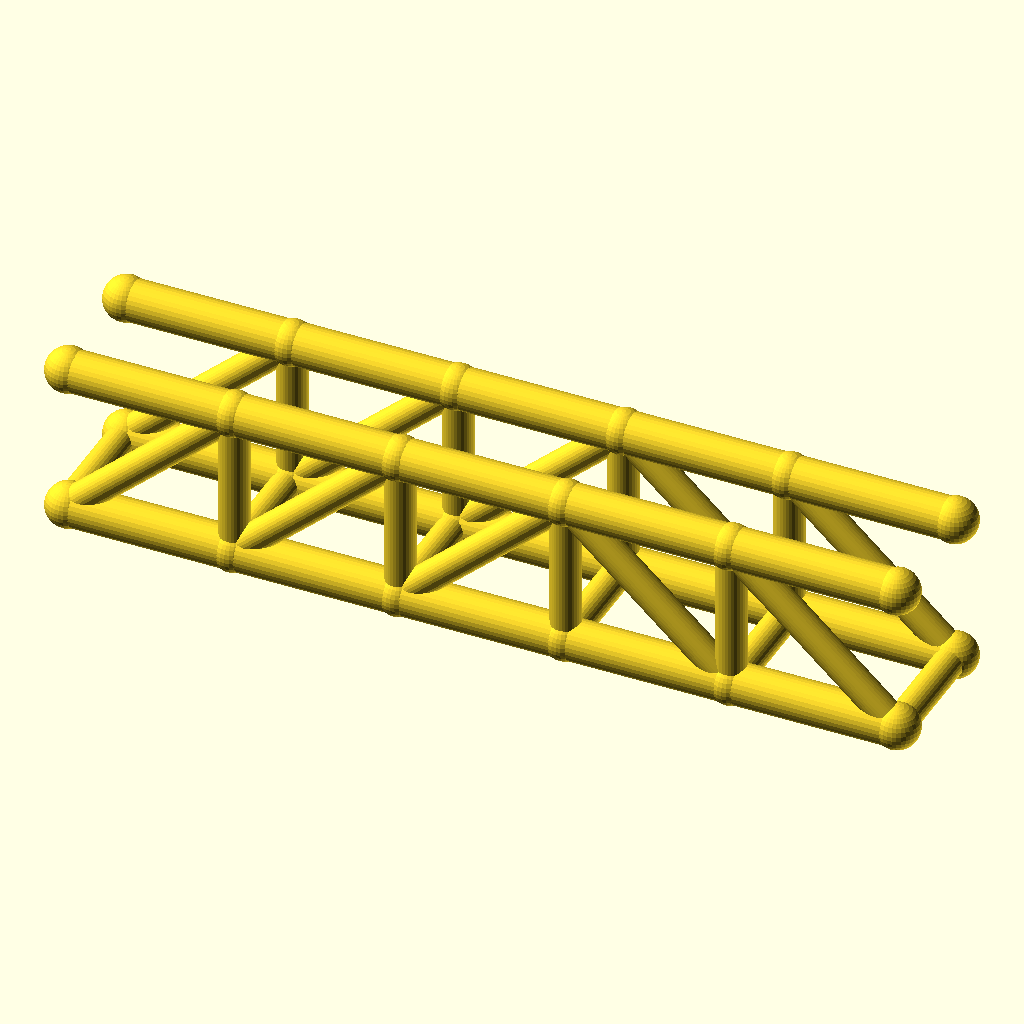
Cell 1: rendered with the file's own defaults.
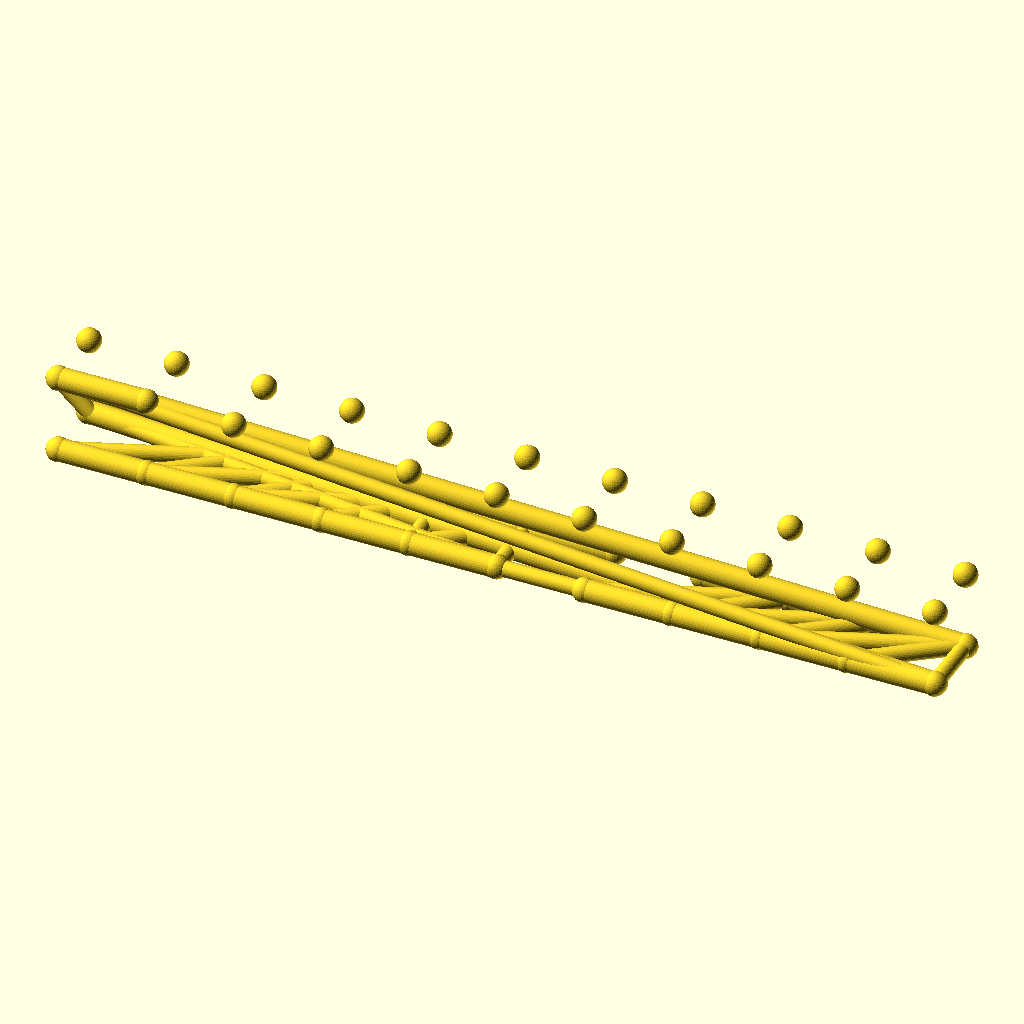
Cell 2: the same model with panels = 10.
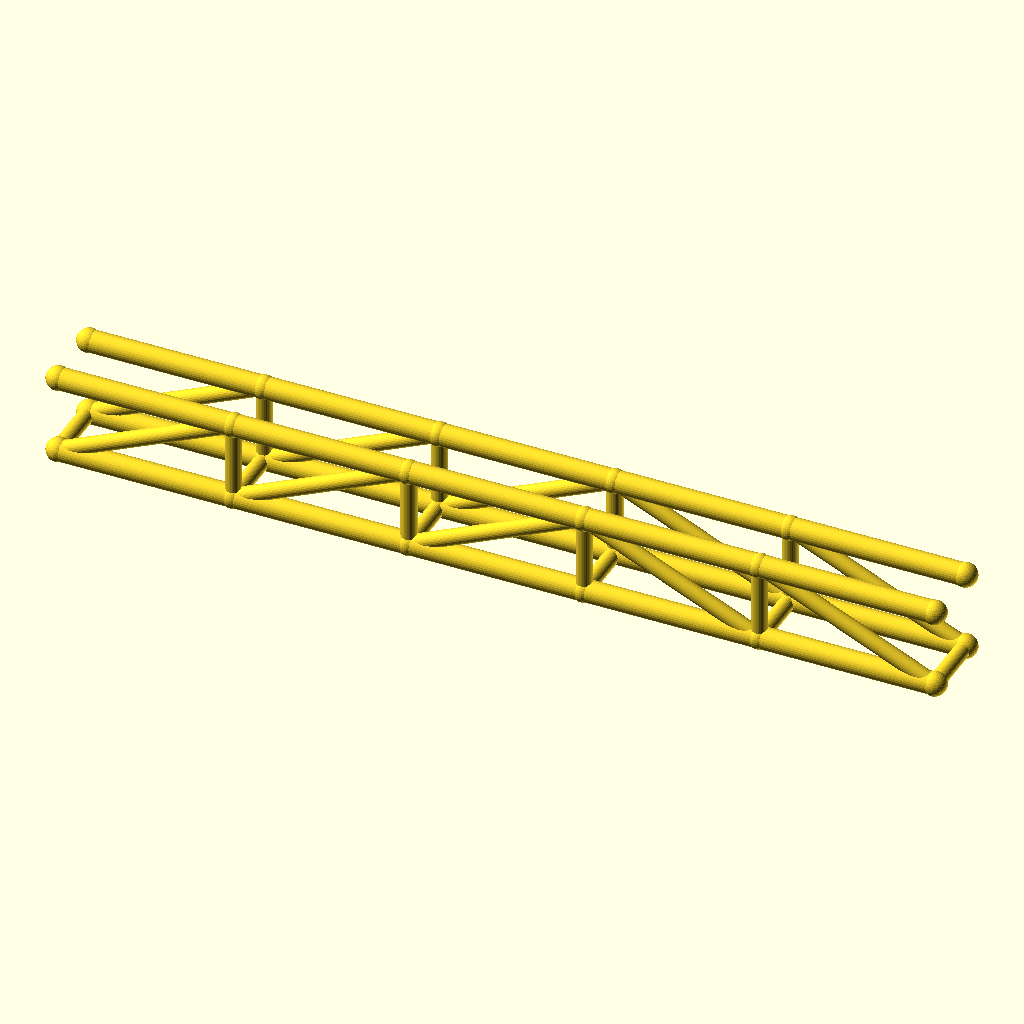
Cell 3 — panel_p set to 80, the other parameters unchanged.
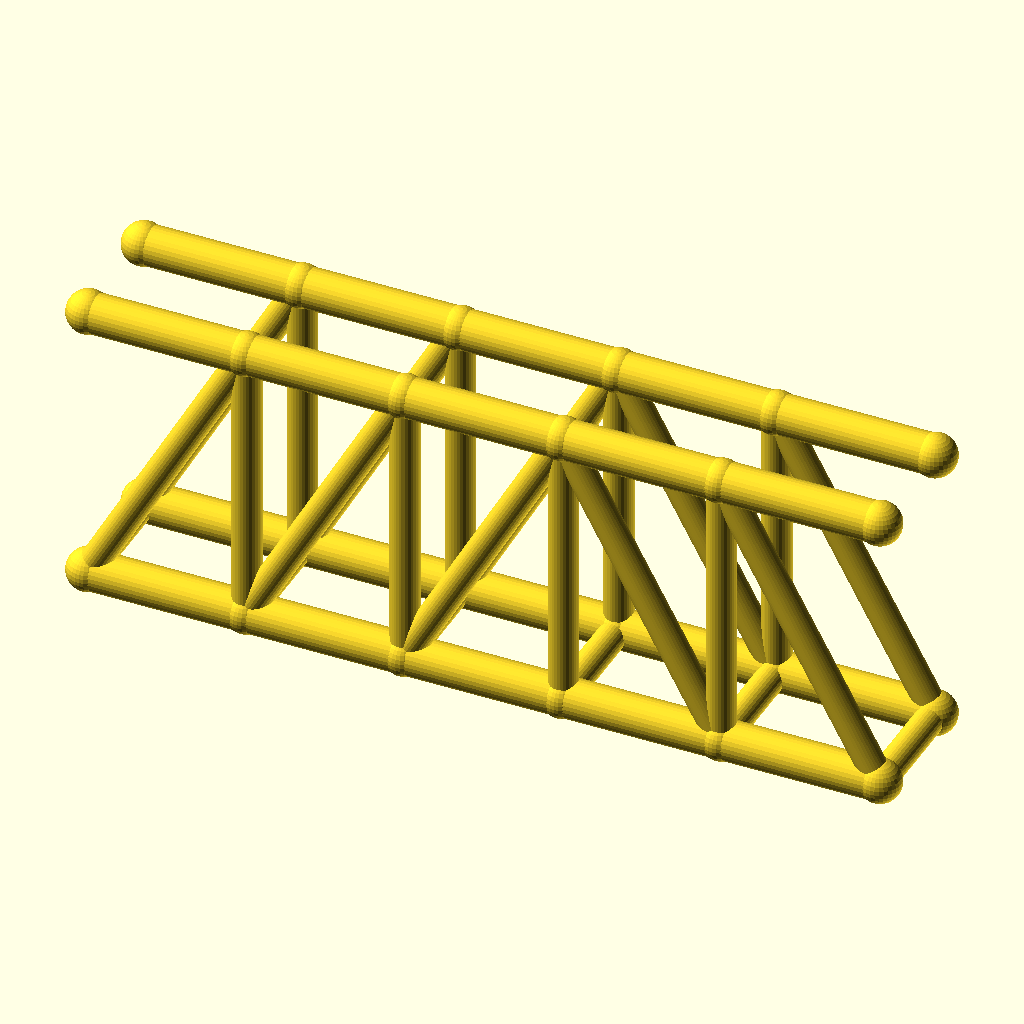
Cell 4 — truss_h set to 72, the other parameters unchanged.
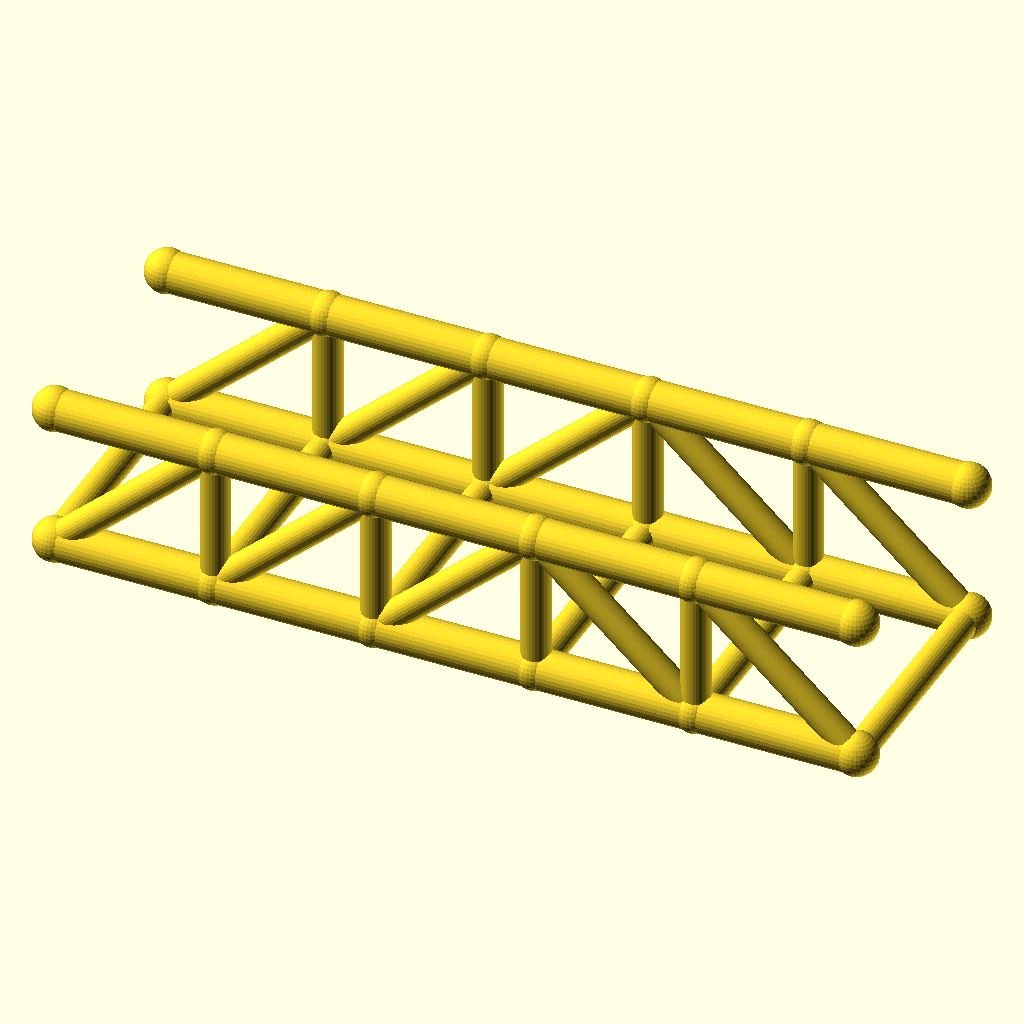
Cell 5 — track set to 60, the other parameters unchanged.
All cells are drawn from the same view direction (rotation 55°, 0°, 25°, orthographic, colour scheme Cornfield), but the view is re-fitted for each cell, so position and scale can differ between cells as well as the parameter.
The OpenSCAD source (optional_data/data/wire2/bridgetrusses/scene_0232.scad):
$fn = 32;

// ----------------------------------------------------------------------
// Pratt through truss: span 200 mm, 5 panels, two trusses 30 mm apart
// ----------------------------------------------------------------------

// --- parameters (mm) ---
panels = 5;               // number of equal panels per truss
panel_p = 40;             // panel length, X
span = 200;               // truss span between end joints
truss_h = 36;             // truss height, Z
track = 30;               // distance between the two trusses, Y
chord_r = 5;              // chord member radius
web_r = 3.6;              // web member radius
deck_r = 3.6;             // deck beam radius
joint_r = 5.4;            // joint ball radius

bbox_x = span + 2 * joint_r;  // overall X, joints included
bbox_y = track + 2 * joint_r;  // overall Y, joints included
bbox_z = truss_h + 2 * joint_r;  // overall Z, joints included
chord_d = 2 * chord_r;  // chord stock diameter
web_d = 2 * web_r;  // web stock diameter
deck_d = 2 * deck_r;  // deck beam diameter
joint_d = 2 * joint_r;  // joint ball diameter
nodes = [for (side = [-1, 1], i = [0 : panels]) [i * panel_p, side * track / 2, 0], for (side = [-1, 1], i = [0 : panels]) [i * panel_p, side * track / 2, truss_h]];

module member(a, b, r) {
  /* round stock from joint a to joint b, ends buried in the joint balls */
  d = b - a;
  length = norm(d);
  translate(a) rotate([0, acos(d[2] / length), atan2(d[1], d[0])])
    cylinder(h = length, r = r);
}

module joint(p, r) {
  /* ball at the joint centre, fatter than every member meeting there */
  translate(p) sphere(r = r);
}

/* members - each call is one graph edge */
member(nodes[0], nodes[1], chord_r);
member(nodes[1], nodes[2], chord_r);
member(nodes[2], nodes[3], chord_r);
member(nodes[3], nodes[4], chord_r);
member(nodes[4], nodes[5], chord_r);
member(nodes[12], nodes[13], chord_r);
member(nodes[13], nodes[14], chord_r);
member(nodes[14], nodes[15], chord_r);
member(nodes[15], nodes[16], chord_r);
member(nodes[16], nodes[17], chord_r);
member(nodes[1], nodes[13], web_r);
member(nodes[2], nodes[14], web_r);
member(nodes[3], nodes[15], web_r);
member(nodes[4], nodes[16], web_r);
member(nodes[0], nodes[13], web_r);
member(nodes[1], nodes[14], web_r);
member(nodes[2], nodes[15], web_r);
member(nodes[15], nodes[4], web_r);
member(nodes[16], nodes[5], web_r);
member(nodes[6], nodes[7], chord_r);
member(nodes[7], nodes[8], chord_r);
member(nodes[8], nodes[9], chord_r);
member(nodes[9], nodes[10], chord_r);
member(nodes[10], nodes[11], chord_r);
member(nodes[18], nodes[19], chord_r);
member(nodes[19], nodes[20], chord_r);
member(nodes[20], nodes[21], chord_r);
member(nodes[21], nodes[22], chord_r);
member(nodes[22], nodes[23], chord_r);
member(nodes[7], nodes[19], web_r);
member(nodes[8], nodes[20], web_r);
member(nodes[9], nodes[21], web_r);
member(nodes[10], nodes[22], web_r);
member(nodes[6], nodes[19], web_r);
member(nodes[7], nodes[20], web_r);
member(nodes[8], nodes[21], web_r);
member(nodes[21], nodes[10], web_r);
member(nodes[22], nodes[11], web_r);
member(nodes[0], nodes[6], deck_r);
member(nodes[1], nodes[7], deck_r);
member(nodes[2], nodes[8], deck_r);
member(nodes[3], nodes[9], deck_r);
member(nodes[4], nodes[10], deck_r);
member(nodes[5], nodes[11], deck_r);

/* joint balls */
for (p = nodes) joint(p, joint_r);
Customizer parameters (derived from the source; name, type, default, range or options):
panels: number, default 5
panel_p: number, default 40
span: number, default 200
truss_h: number, default 36
track: number, default 30
chord_r: number, default 5
web_r: number, default 3.6
deck_r: number, default 3.6
joint_r: number, default 5.4
